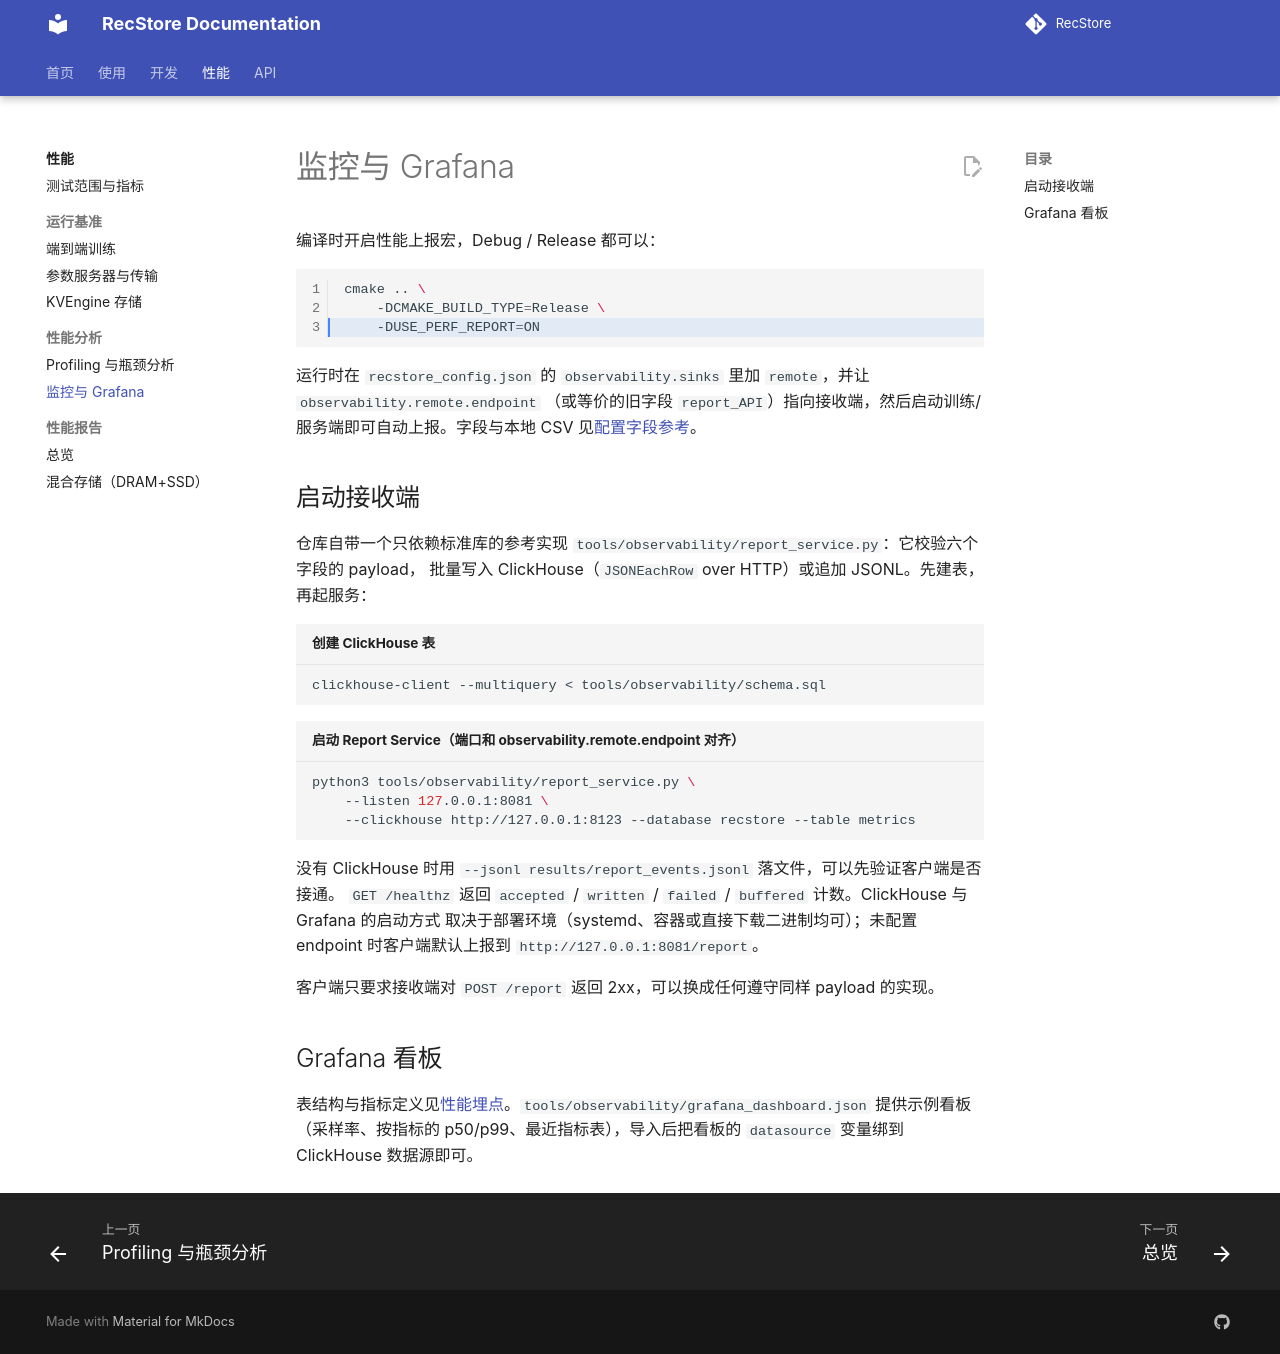

repository: RecStore/RecStore · page: performance/monitoring/index.html · generator: mkdocs

# 监控与 Grafana

编译时开启性能上报宏，Debug / Release 都可以：

```bash linenums="1" hl_lines="3"
cmake .. \
    -DCMAKE_BUILD_TYPE=Release \
    -DUSE_PERF_REPORT=ON
```

运行时在 `recstore_config.json` 的 `observability.sinks` 里加 `remote`，并让 `observability.remote.endpoint`
（或等价的旧字段 `report_API`）指向接收端，然后启动训练/服务端即可自动上报。字段与本地 CSV 见[配置字段参考](../config.md)。

## 启动接收端

仓库自带一个只依赖标准库的参考实现 `tools/observability/report_service.py`：它校验六个字段的 payload，
批量写入 ClickHouse（`JSONEachRow` over HTTP）或追加 JSONL。先建表，再起服务：

```bash title="创建 ClickHouse 表"
clickhouse-client --multiquery < tools/observability/schema.sql
```

```bash title="启动 Report Service（端口和 observability.remote.endpoint 对齐）"
python3 tools/observability/report_service.py \
    --listen 127.0.0.1:8081 \
    --clickhouse http://127.0.0.1:8123 --database recstore --table metrics
```

没有 ClickHouse 时用 `--jsonl results/report_events.jsonl` 落文件，可以先验证客户端是否接通。
`GET /healthz` 返回 `accepted` / `written` / `failed` / `buffered` 计数。ClickHouse 与 Grafana 的启动方式
取决于部署环境（systemd、容器或直接下载二进制均可）；未配置 endpoint 时客户端默认上报到
`http://127.0.0.1:8081/report`。

客户端只要求接收端对 `POST /report` 返回 2xx，可以换成任何遵守同样 payload 的实现。

## Grafana 看板

表结构与指标定义见[性能埋点](../dev/instrumentation.md)。`tools/observability/grafana_dashboard.json`
提供示例看板（采样率、按指标的 p50/p99、最近指标表），导入后把看板的 `datasource` 变量绑到
ClickHouse 数据源即可。
